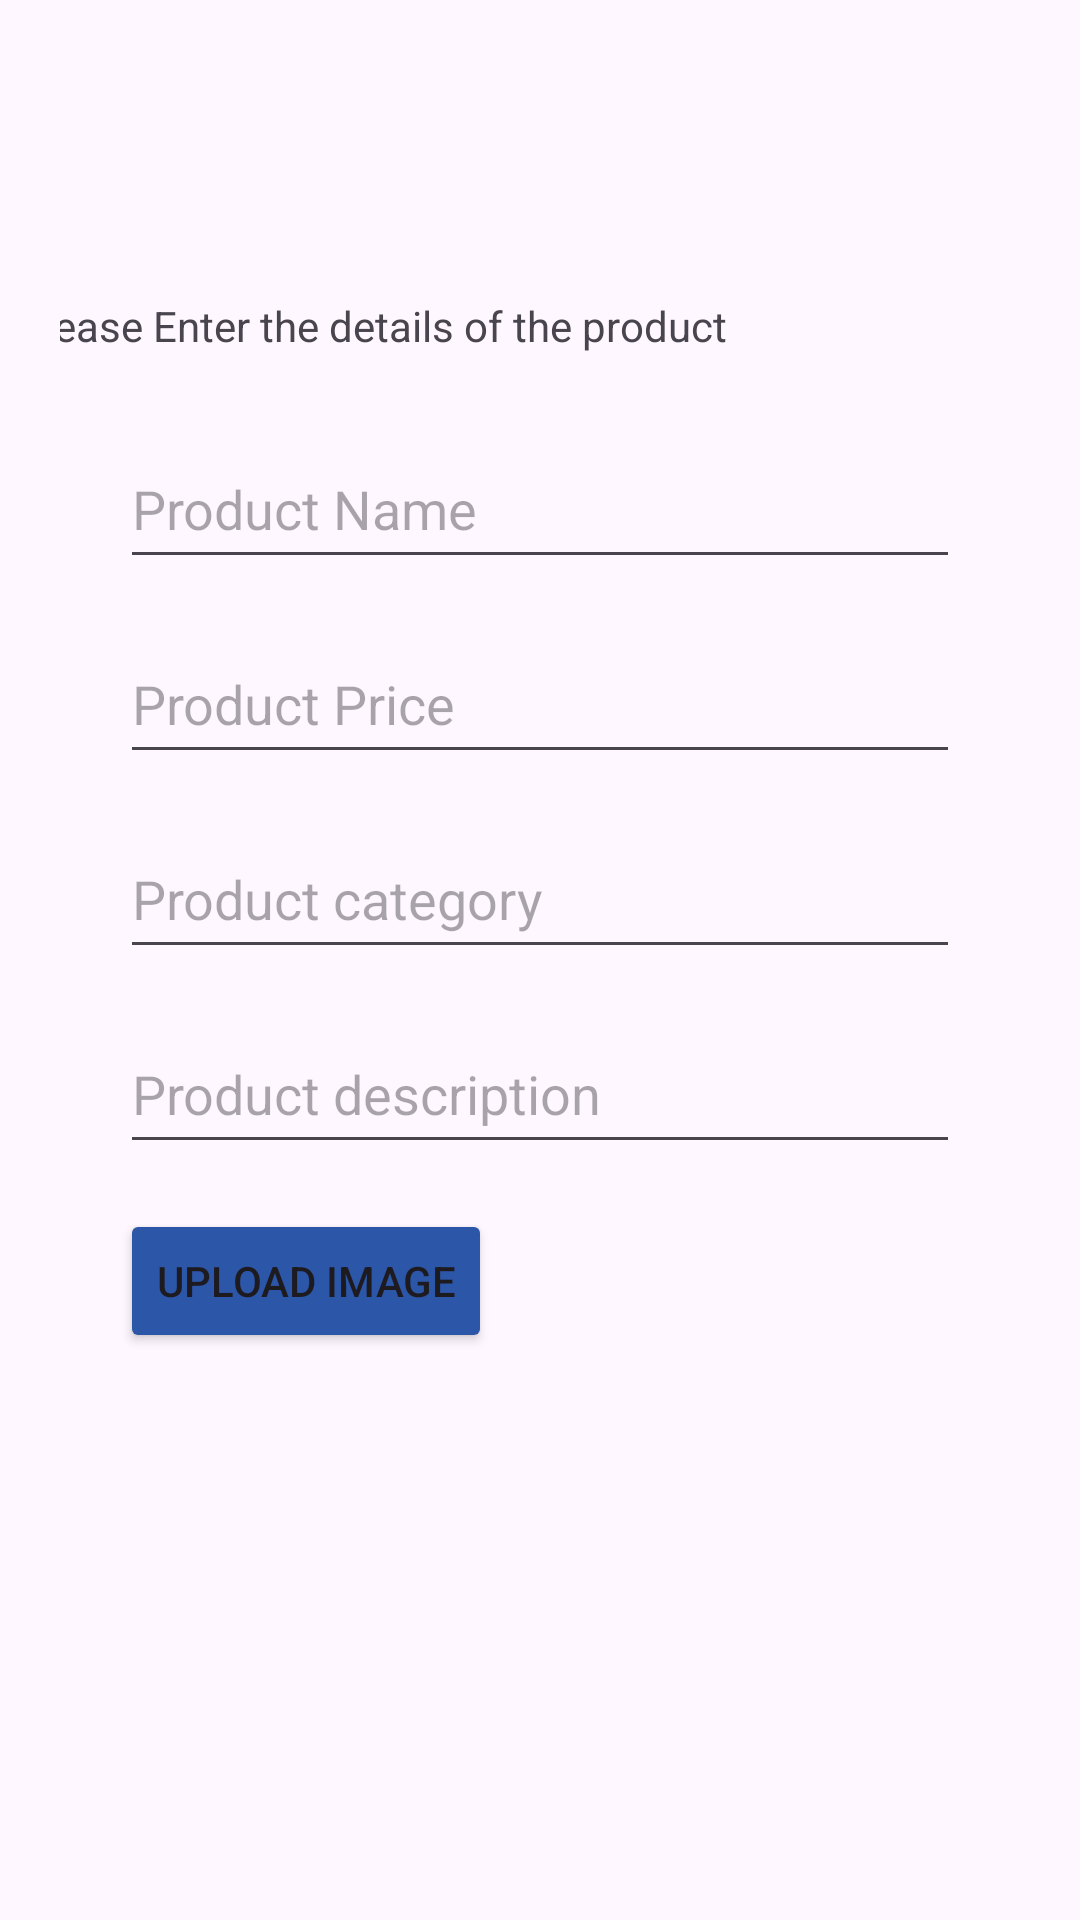

This screen was rendered from an Android layout file. Write that file and the resources it references.
<!-- AndroidManifest.xml: application theme Theme.CRUD1 -->
<!-- res/layout/activity_add_products.xml -->
<?xml version="1.0" encoding="utf-8"?>
<androidx.constraintlayout.widget.ConstraintLayout xmlns:android="http://schemas.android.com/apk/res/android"
    xmlns:app="http://schemas.android.com/apk/res-auto"
    xmlns:tools="http://schemas.android.com/tools"
    android:layout_width="match_parent"
    android:layout_height="match_parent"
    tools:context=".AddProducts"
    android:padding="20dp">

    <TextView
        android:id="@+id/tv_addproducts"
        android:layout_width="wrap_content"
        android:layout_height="wrap_content"
        android:layout_marginStart="20dp"
        android:layout_marginTop="79dp"
        android:layout_marginEnd="133dp"
        android:text="Please Enter the details of the product"
        app:layout_constraintEnd_toEndOf="parent"
        app:layout_constraintStart_toStartOf="parent"
        app:layout_constraintTop_toTopOf="parent" />

    <EditText
        android:id="@+id/et_productname"
        android:layout_width="match_parent"
        android:layout_height="50dp"
        android:layout_marginStart="20dp"
        android:layout_marginTop="25dp"
        android:layout_marginEnd="20dp"
        android:hint="Product Name"
        app:layout_constraintEnd_toEndOf="parent"
        app:layout_constraintStart_toStartOf="parent"
        app:layout_constraintTop_toBottomOf="@+id/tv_addproducts" />

    <EditText
        android:id="@+id/et_price"
        android:layout_width="match_parent"
        android:layout_height="50dp"
        android:layout_marginStart="20dp"
        android:layout_marginTop="15dp"
        android:layout_marginEnd="20dp"
        android:hint="Product Price"
        app:layout_constraintEnd_toEndOf="parent"
        app:layout_constraintStart_toStartOf="parent"
        app:layout_constraintTop_toBottomOf="@+id/et_productname" />

    <EditText
        android:id="@+id/et_category"
        android:layout_width="match_parent"
        android:layout_height="50dp"
        android:layout_marginStart="20dp"
        android:layout_marginTop="15dp"
        android:layout_marginEnd="20dp"
        android:hint="Product category"
        app:layout_constraintEnd_toEndOf="parent"
        app:layout_constraintStart_toStartOf="parent"
        app:layout_constraintTop_toBottomOf="@+id/et_price" />

    <EditText
        android:id="@+id/et_description"
        android:layout_width="match_parent"
        android:layout_height="50dp"
        android:layout_marginStart="20dp"
        android:layout_marginTop="15dp"
        android:layout_marginEnd="20dp"
        android:hint="Product description"
        app:layout_constraintEnd_toEndOf="parent"
        app:layout_constraintHorizontal_bias="0.25"
        app:layout_constraintStart_toStartOf="parent"
        app:layout_constraintTop_toBottomOf="@+id/et_category" />

    <Button
        android:id="@+id/btn_image"
        android:layout_width="wrap_content"
        android:layout_height="wrap_content"
        android:layout_marginStart="20dp"
        android:layout_marginTop="15dp"
        android:backgroundTint="#2C56A8"
        android:contentDescription="upload image"
        android:text="Upload Image"
        app:layout_constraintStart_toStartOf="parent"
        app:layout_constraintTop_toBottomOf="@+id/et_description" />

    <ImageView
        android:id="@+id/iv_selectedimage"
        android:layout_width="150dp"
        android:layout_height="150dp"
        android:layout_marginStart="200dp"
        android:layout_marginTop="13dp"
        android:layout_marginEnd="20dp"
        app:layout_constraintEnd_toEndOf="parent"
        app:layout_constraintStart_toStartOf="parent"
        app:layout_constraintTop_toBottomOf="@+id/et_description" />

    <Button
        android:id="@+id/btn_add"
        android:layout_width="100dp"
        android:layout_height="50dp"
        android:layout_marginStart="130dp"
        android:layout_marginTop="20dp"
        android:layout_marginEnd="160dp"
        android:layout_marginBottom="85dp"
        android:backgroundTint="#255EEA"
        android:text="+Add"
        app:layout_constraintBottom_toBottomOf="parent"
        app:layout_constraintEnd_toEndOf="parent"
        app:layout_constraintStart_toStartOf="parent"
        app:layout_constraintTop_toBottomOf="@+id/iv_selectedimage" />

</androidx.constraintlayout.widget.ConstraintLayout>
<!-- resources referenced by this layout -->
<resources>
  <style name="Theme.CRUD1" parent="Base.Theme.CRUD1" />
  <style name="Base.Theme.CRUD1" parent="Theme.Material3.DayNight.NoActionBar">
          
          
      </style>
</resources>
